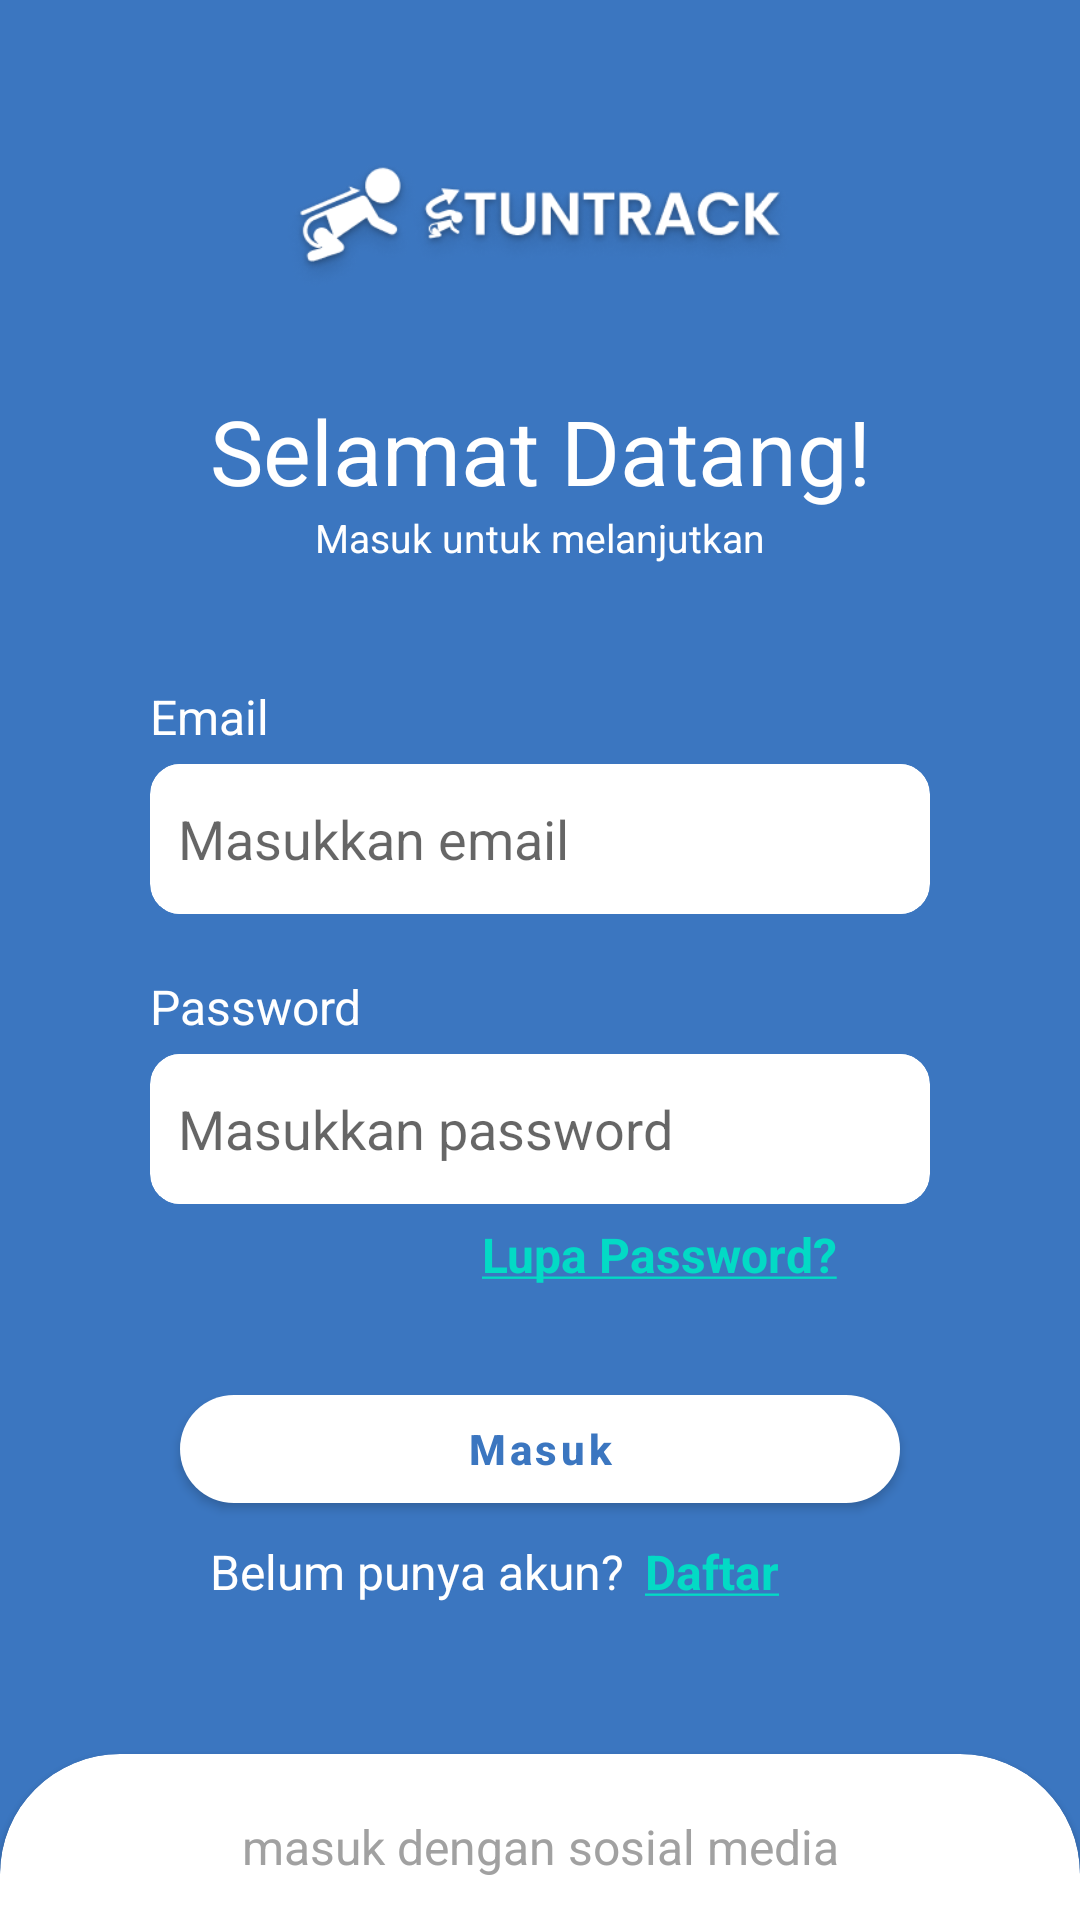

Layout XML and referenced resources for this Android screen:
<!-- AndroidManifest.xml: application theme Theme.StunTrack -->
<!-- res/layout/activity_sign_in.xml -->
<?xml version="1.0" encoding="utf-8"?>
<LinearLayout xmlns:android="http://schemas.android.com/apk/res/android"
    xmlns:app="http://schemas.android.com/apk/res-auto"
    xmlns:tools="http://schemas.android.com/tools"
    android:layout_width="match_parent"
    android:layout_height="match_parent"
    android:background="#3B76C0"
    android:orientation="vertical"
    tools:context=".signIn">

    <ImageView
        android:layout_marginTop="50dp"
        android:layout_width="wrap_content"
        android:layout_height="50dp"
        android:src="@drawable/img_5"
        />
    <TextView
        android:layout_width="match_parent"
        android:layout_height="wrap_content"
        android:gravity="center"
        android:text="Selamat Datang!"
        android:layout_marginTop="30dp"
        android:textColor="@color/white"
        android:textSize="30sp"/>
    <TextView
        android:layout_width="match_parent"
        android:layout_height="wrap_content"
        android:text="Masuk untuk melanjutkan"
        android:textColor="#FFFFFF"
        android:gravity="center"
        android:textSize="13sp"/>

    <TextView
        android:layout_width="match_parent"
        android:layout_height="wrap_content"
        android:text="Email"
        android:textColor="#FFFFFF"
        android:layout_marginTop="40dp"
        android:layout_marginStart="50dp"
        android:layout_marginEnd="50dp"
        android:textSize="16sp"/>

    <androidx.cardview.widget.CardView
        android:layout_marginTop="5dp"
        android:layout_width="match_parent"
        android:layout_height="wrap_content"
        android:layout_marginStart="50dp"
        android:layout_marginEnd="50dp"
        app:cardCornerRadius="10dp"
        app:cardElevation="0dp">

        <EditText
            android:layout_width="match_parent"
            android:layout_height="50dp"
            android:hint=" Masukkan email "
            android:layout_marginStart="5dp"
            android:layout_marginEnd="5dp"
            android:background="@color/white"
            android:inputType="textEmailAddress"/>
    </androidx.cardview.widget.CardView>

    <TextView
        android:layout_width="match_parent"
        android:layout_height="wrap_content"
        android:text="Password"
        android:textColor="#FFFFFF"
        android:layout_marginTop="20dp"
        android:layout_marginStart="50dp"
        android:layout_marginEnd="50dp"
        android:textSize="16sp"/>

    <androidx.cardview.widget.CardView
        android:layout_marginTop="5dp"
        android:layout_width="match_parent"
        android:layout_height="wrap_content"
        android:layout_marginStart="50dp"
        android:layout_marginEnd="50dp"
        app:cardCornerRadius="10dp"
        app:cardElevation="0dp">

        <EditText
            android:layout_width="match_parent"
            android:layout_height="50dp"
            android:layout_marginStart="5dp"
            android:layout_marginEnd="5dp"
            android:hint=" Masukkan password "
            android:background="@color/white"
            android:inputType="text"/>
    </androidx.cardview.widget.CardView>
    <TextView
        android:id="@+id/txt_lupaPassword"
        android:layout_width="wrap_content"
        android:layout_height="wrap_content"
        android:text="@string/contoh2"
        android:textStyle="bold"
        android:textColor="#FFFFFF"
        android:layout_marginStart="100dp"
        android:layout_marginTop="6dp"
        android:layout_gravity="center"
        android:layout_marginEnd="60dp"
        android:textSize="16sp"/>

    <com.google.android.material.button.MaterialButton
        android:id="@+id/button_masuk"
        android:layout_width="match_parent"
        android:layout_height="wrap_content"
        android:layout_below="@+id/txt_desk3"
        app:cornerRadius="30dp"
        android:text="Masuk"
        android:textAllCaps="false"
        app:backgroundTint="@color/white"
        android:layout_marginStart="60dp"
        android:textColor="#3B76C0"
        android:textStyle="bold"
        android:layout_marginTop="30dp"
        android:layout_marginEnd="60dp"
        />


    <LinearLayout
        android:layout_marginTop="6dp"
        android:layout_width="match_parent"
        android:layout_height="wrap_content"
        android:orientation="horizontal">

        <TextView
            android:layout_width="0dp"
            android:layout_height="wrap_content"
            android:text="Belum punya akun?"
            android:layout_marginStart="70dp"
            android:textColor="#FFFFFF"
            android:textSize="16sp"
            android:layout_weight="1"/>

        <TextView
            android:id="@+id/txt_daftar"
            android:layout_width="0dp"
            android:layout_height="wrap_content"
            android:text="@string/contoh3"
            android:textStyle="bold"
            android:textColor="#FFFFFF"
            android:textSize="16sp"
            android:layout_weight="1"/>
    </LinearLayout>
    <com.google.android.material.card.MaterialCardView
        android:id="@+id/mtrlForm"
        android:layout_marginTop="50dp"
        android:layout_width="match_parent"
        android:layout_height="200dp"
        app:cardCornerRadius="40dp"
        android:backgroundTint="@color/white">

        <TextView
            android:id="@+id/txt_deskmasuk"
            android:layout_width="match_parent"
            android:layout_height="wrap_content"
            android:text="masuk dengan sosial media"
            android:textColor="#A1A1A1"
            android:layout_marginTop="20dp"
            android:gravity="center"
            android:textSize="16sp"/>

        <LinearLayout
            android:layout_marginTop="10dp"
            android:layout_width="match_parent"
            android:layout_height="wrap_content"
            android:orientation="horizontal">

            <ImageView
                android:layout_marginTop="50dp"
                android:layout_width="0dp"
                android:layout_height="50dp"
                android:src="@drawable/ic_facebook"
                android:layout_weight="1"
                />
            <ImageView
                android:id="@+id/img_google"
                android:layout_marginTop="50dp"
                android:layout_width="0dp"
                android:layout_height="50dp"
                android:src="@drawable/ic_google"
                android:layout_weight="1"
                />

        </LinearLayout>
    </com.google.android.material.card.MaterialCardView>
</LinearLayout>
<!-- resources referenced by this layout -->
<resources>
  <color name="white">#FFFFFFFF</color>
  <!-- drawable ic_facebook: png bitmap (drawable, 1164 bytes) -->
  <!-- drawable ic_google: png bitmap (drawable, 1931 bytes) -->
  <!-- drawable img_5: png bitmap (drawable, 27010 bytes) -->
  <string name="contoh2"><a href="https://www">Lupa Password?</a></string>
  <string name="contoh3"><a href="https://www">Daftar</a></string>
  <style name="Theme.StunTrack" parent="Theme.MaterialComponents.DayNight.NoActionBar">
          
          <item name="colorPrimary">#397ED4</item>
          <item name="colorPrimaryVariant">#397ED4</item>
          <item name="colorOnPrimary">@color/white</item>
          
          <item name="colorSecondary">@color/teal_200</item>
          <item name="colorSecondaryVariant">@color/teal_700</item>
          <item name="colorOnSecondary">@color/black</item>
          
          <item name="android:statusBarColor">?attr/colorPrimaryVariant</item>
          
      </style>
  <color name="teal_200">#FF03DAC5</color>
  <color name="teal_700">#FF018786</color>
  <color name="black">#FF000000</color>
</resources>
